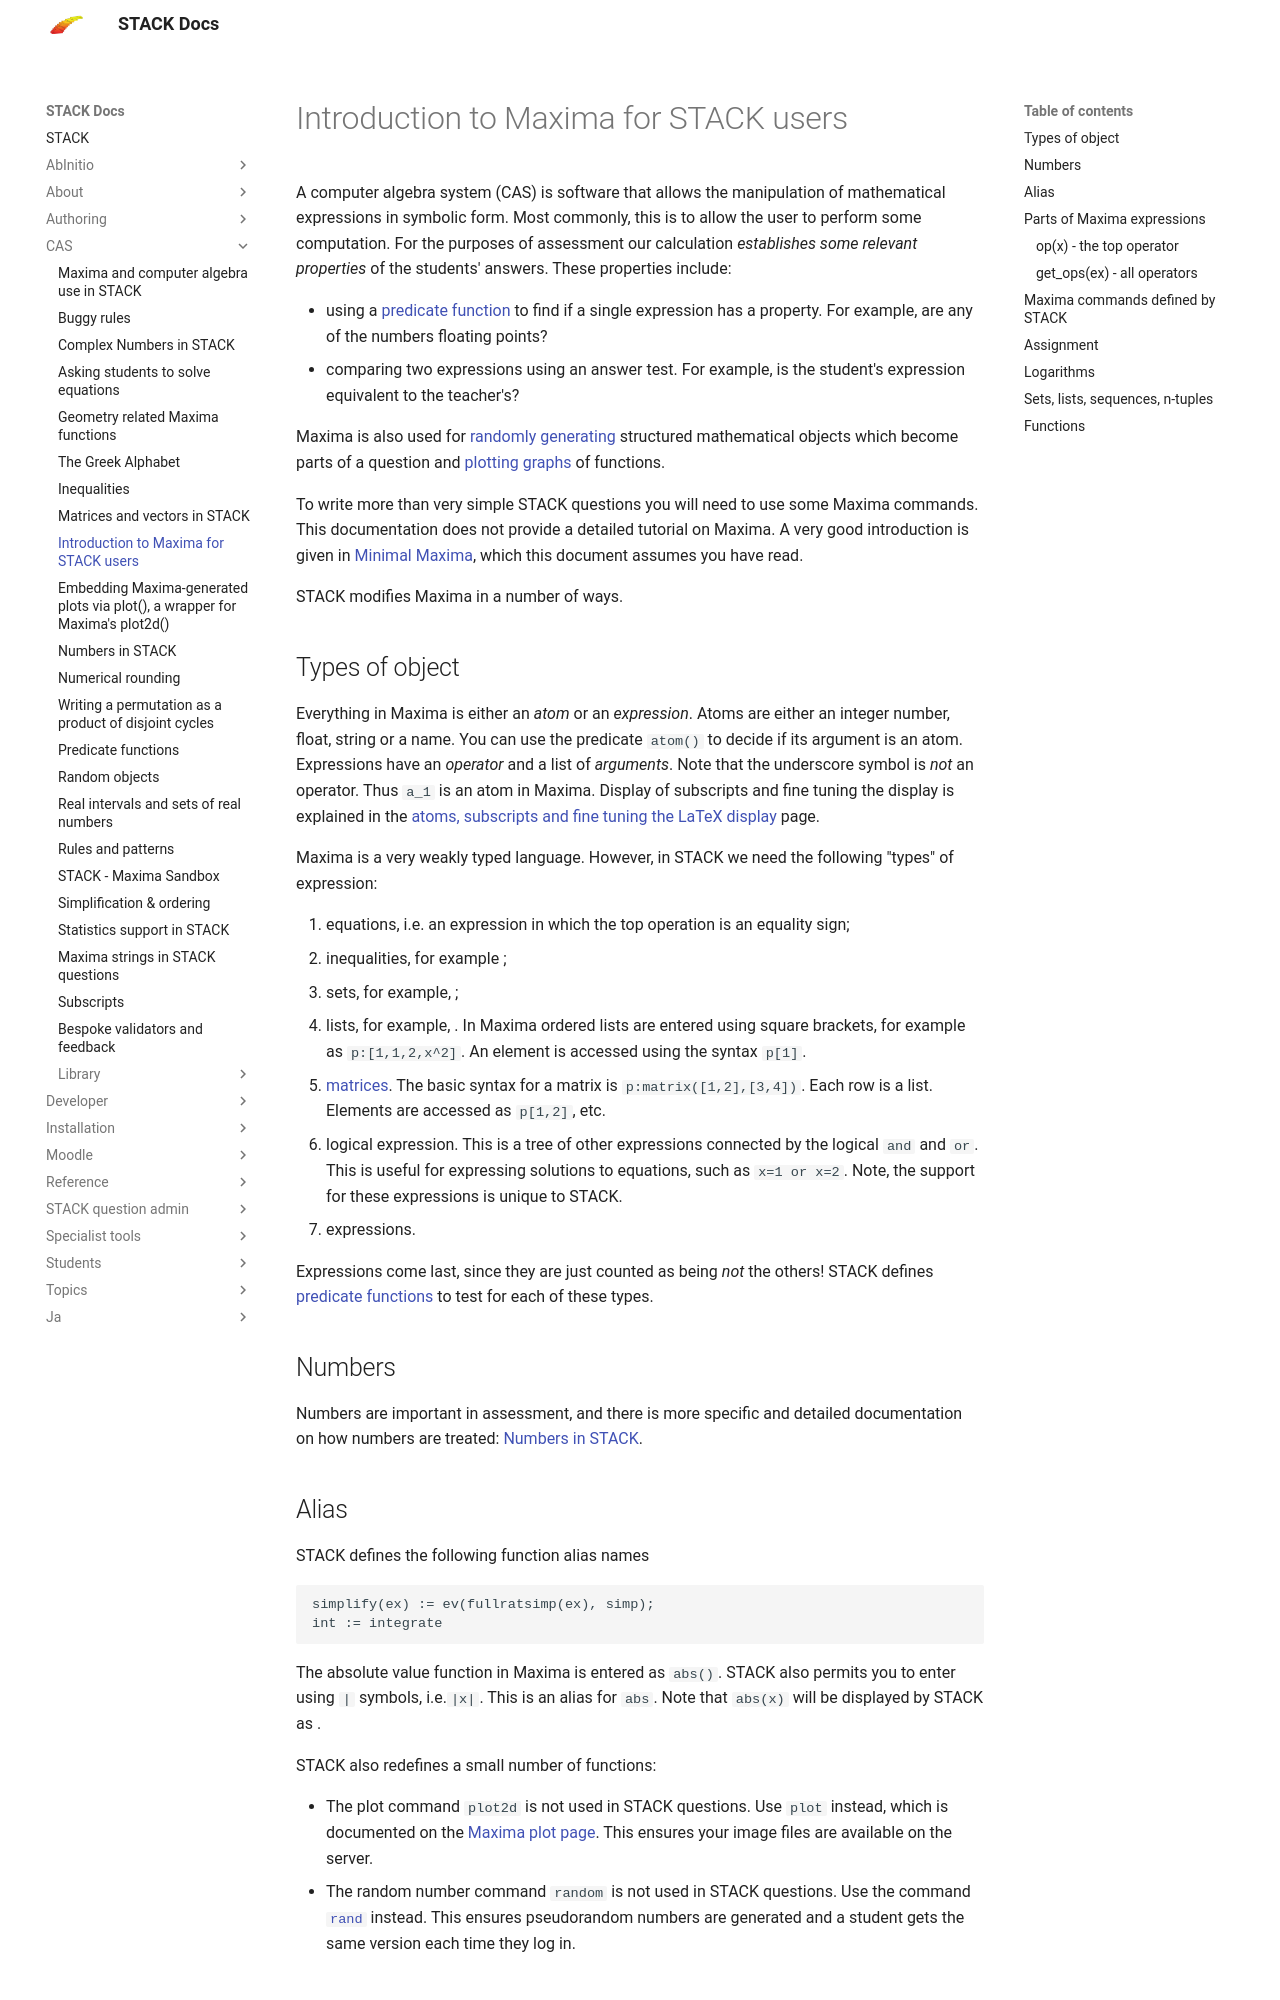

repository: maths/moodle-qtype_stack · page: en/CAS/Maxima_background/index.html · generator: mkdocs

# Introduction to Maxima for STACK users

A computer algebra system (CAS) is software that allows the manipulation of mathematical expressions in symbolic form. Most commonly, this is to allow the user to perform some computation.  For the purposes of assessment our calculation _establishes some relevant properties_ of the students' answers. These properties include:

  * using a [predicate function](Predicate_functions.md) to find if a single expression has a property.  For example, are any of the numbers floating points?
  * comparing two expressions using an answer test.  For example, is the student's expression equivalent to the teacher's?

Maxima is also used for [randomly generating](Random.md) structured mathematical objects which become parts of a question and [plotting graphs](Maxima_plot.md) of functions.

To write more than very simple STACK questions you will need to use some Maxima commands. This documentation does not provide a detailed tutorial on Maxima. A very good introduction is given in [Minimal Maxima](http://maxima.sourceforge.net/docs/tutorial/en/minimal-maxima.pdf), which this document assumes you have read.

STACK modifies Maxima in a number of ways.

## Types of object {#Types_of_object}

Everything in Maxima is either an _atom_ or an _expression_. Atoms are either an integer number, float, string or a name.  You can use the predicate `atom()` to decide if its argument is an atom.  Expressions have an _operator_ and a list of _arguments_. Note that the underscore symbol is _not_ an operator.  Thus `a_1` is an atom in Maxima. Display of subscripts and fine tuning the display is explained in the [atoms, subscripts and fine tuning the LaTeX display](Subscripts.md) page.

Maxima is a very weakly typed language.  However, in STACK we need the following "types" of expression:

  1. equations, i.e. an expression in which the top operation is an equality sign;
  2. inequalities, for example \( x<1\text{, or }x\leq 1\);
  3. sets, for example, \(\{1,2,3\}\);
  4. lists, for example, \([1,2,3]\).   In Maxima ordered lists are entered using square brackets, for example as `p:[1,1,2,x^2]`.
    An element is accessed using the syntax `p[1]`.
  5. [matrices](Matrix.md).  The basic syntax for a matrix is `p:matrix([1,2],[3,4])`.  Each row is a list. Elements are accessed as `p[1,2]`, etc.
  6. logical expression.  This is a tree of other expressions connected by the logical `and` and `or`.  This is useful for expressing solutions to equations, such as `x=1 or x=2`.  Note, the support for these expressions is unique to STACK.
  7. expressions.

Expressions come last, since they are just counted as being _not_ the others! STACK defines [predicate functions](Predicate_functions.md) to test for each of these types.

## Numbers {#Numbers}

Numbers are important in assessment, and there is more specific and detailed documentation on how numbers are treated: [Numbers in STACK](Numbers.md).
